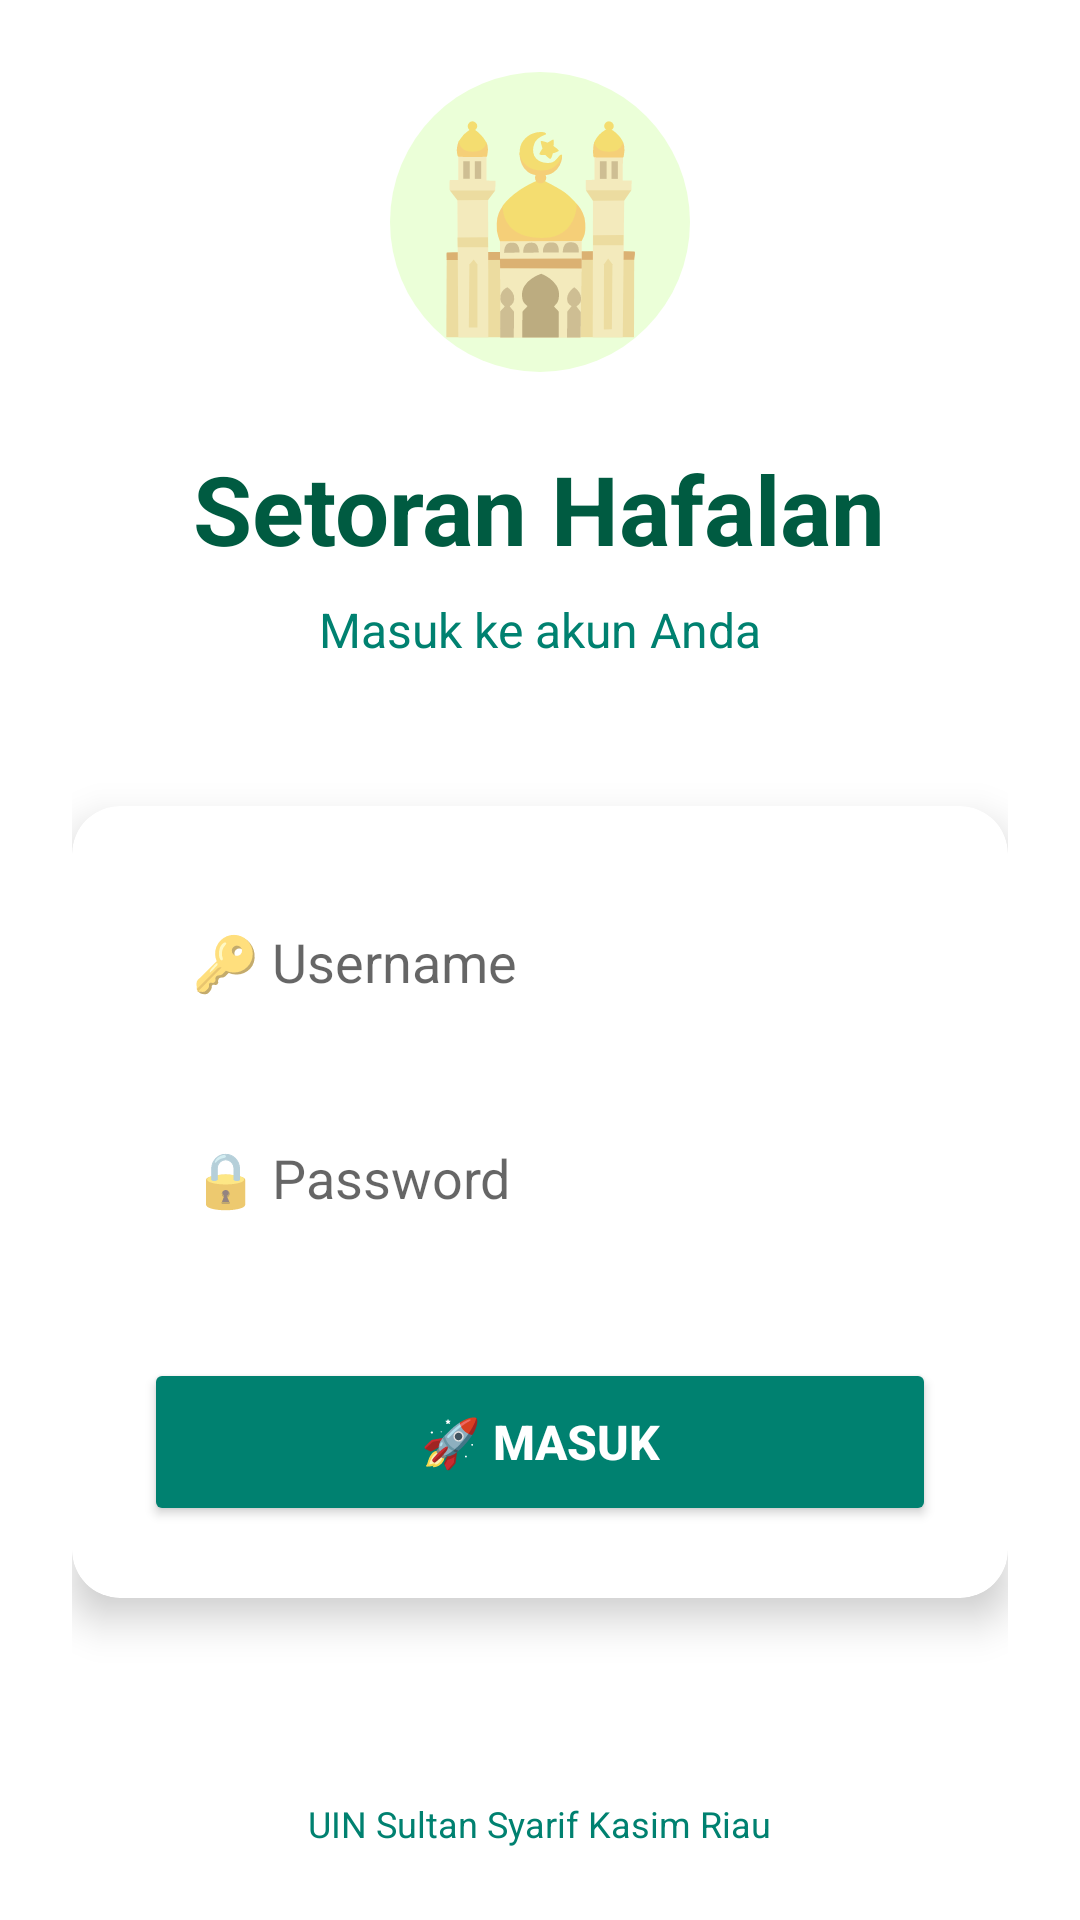

Here is an Android app screen rendered from its layout file. Give the layout XML and the strings, colors and styles it references.
<!-- AndroidManifest.xml: application theme Theme.AplikasiSetoranMahasiswa -->
<!-- res/layout/activity_login.xml -->
<?xml version="1.0" encoding="utf-8"?>
<LinearLayout
    xmlns:android="http://schemas.android.com/apk/res/android"
    xmlns:app="http://schemas.android.com/apk/res-auto"
    xmlns:tools="http://schemas.android.com/tools"
    android:layout_width="match_parent"
    android:layout_height="match_parent"
    android:orientation="vertical"
    android:padding="24dp"
    android:background="@color/white"
    android:gravity="center"
    tools:context="com.example.aplikasisetoranmahasiswa.ui.auth.LoginActivity">

    
    <LinearLayout
        android:layout_width="match_parent"
        android:layout_height="wrap_content"
        android:orientation="vertical"
        android:layout_marginBottom="48dp">

        
        <TextView
            android:layout_width="100dp"
            android:layout_height="100dp"
            android:text="🕌"
            android:textSize="64sp"
            android:gravity="center"
            android:background="@drawable/circle_background"
            android:layout_gravity="center_horizontal"
            android:layout_marginBottom="24dp"/>

        
        <TextView
            android:layout_width="wrap_content"
            android:layout_height="wrap_content"
            android:text="Setoran Hafalan"
            android:textSize="32sp"
            android:textStyle="bold"
            android:textColor="@color/green_700"
            android:layout_gravity="center_horizontal"
            android:layout_marginBottom="8dp"/>

        
        <TextView
            android:layout_width="wrap_content"
            android:layout_height="wrap_content"
            android:text="Masuk ke akun Anda"
            android:textSize="16sp"
            android:textColor="@color/green_500"
            android:layout_gravity="center_horizontal"/>

    </LinearLayout>

    
    <androidx.cardview.widget.CardView
        android:layout_width="match_parent"
        android:layout_height="wrap_content"
        app:cardCornerRadius="16dp"
        app:cardElevation="8dp">

        <LinearLayout
            android:layout_width="match_parent"
            android:layout_height="wrap_content"
            android:orientation="vertical"
            android:padding="24dp">

            <EditText
                android:id="@+id/editTextUsername"
                android:layout_width="match_parent"
                android:layout_height="56dp"
                android:hint="🔑 Username"
                android:inputType="text"
                android:padding="16dp"
                android:background="@drawable/edittext_background"
                android:layout_marginBottom="16dp"/>

            <EditText
                android:id="@+id/editTextPassword"
                android:layout_width="match_parent"
                android:layout_height="56dp"
                android:hint="🔒 Password"
                android:inputType="textPassword"
                android:padding="16dp"
                android:background="@drawable/edittext_background"
                android:layout_marginBottom="24dp"/>

            <Button
                android:id="@+id/buttonLogin"
                android:layout_width="match_parent"
                android:layout_height="56dp"
                android:text="🚀 Masuk"
                android:textSize="16sp"
                android:textStyle="bold"
                style="@style/CustomButtonStyle"/>

        </LinearLayout>

    </androidx.cardview.widget.CardView>

    
    <View
        android:layout_width="match_parent"
        android:layout_height="0dp"
        android:layout_weight="1"/>

    
    <TextView
        android:layout_width="wrap_content"
        android:layout_height="wrap_content"
        android:text="UIN Sultan Syarif Kasim Riau"
        android:textSize="12sp"
        android:textColor="@color/green_500"
        android:layout_gravity="center_horizontal"/>

</LinearLayout>
<!-- resources referenced by this layout -->
<resources>
  <color name="green_500">#008170</color>
  <color name="green_700">#005B41</color>
  <color name="white">#FFFFFFFF</color>
  <!-- drawable circle_background (drawable) -->
  <?xml version="1.0" encoding="utf-8"?>
  <shape xmlns:android="http://schemas.android.com/apk/res/android"
      android:shape="oval">
  
      <solid android:color="#EBFFD8" />
  
  </shape>
  <style name="CustomButtonStyle">
          <item name="android:backgroundTint">@color/green_500</item>
          <item name="android:textColor">@android:color/white</item>
          <item name="android:padding">12dp</item>
          <item name="android:textStyle">bold</item>
          <item name="android:layout_marginTop">8dp</item>
      </style>
  <style name="Theme.AplikasiSetoranMahasiswa" parent="Theme.AppCompat.Light.NoActionBar">
          
          <item name="colorPrimary">@color/green_500</item>
          <item name="colorPrimaryVariant">@color/green_700</item>
          <item name="colorOnPrimary">@android:color/white</item>
          
          <item name="colorSecondary">@color/green_500</item>
          <item name="colorSecondaryVariant">@color/green_700</item>
          <item name="colorOnSecondary">@android:color/white</item>
          
          <item name="android:statusBarColor">?attr/colorPrimaryVariant</item>
      </style>
</resources>
